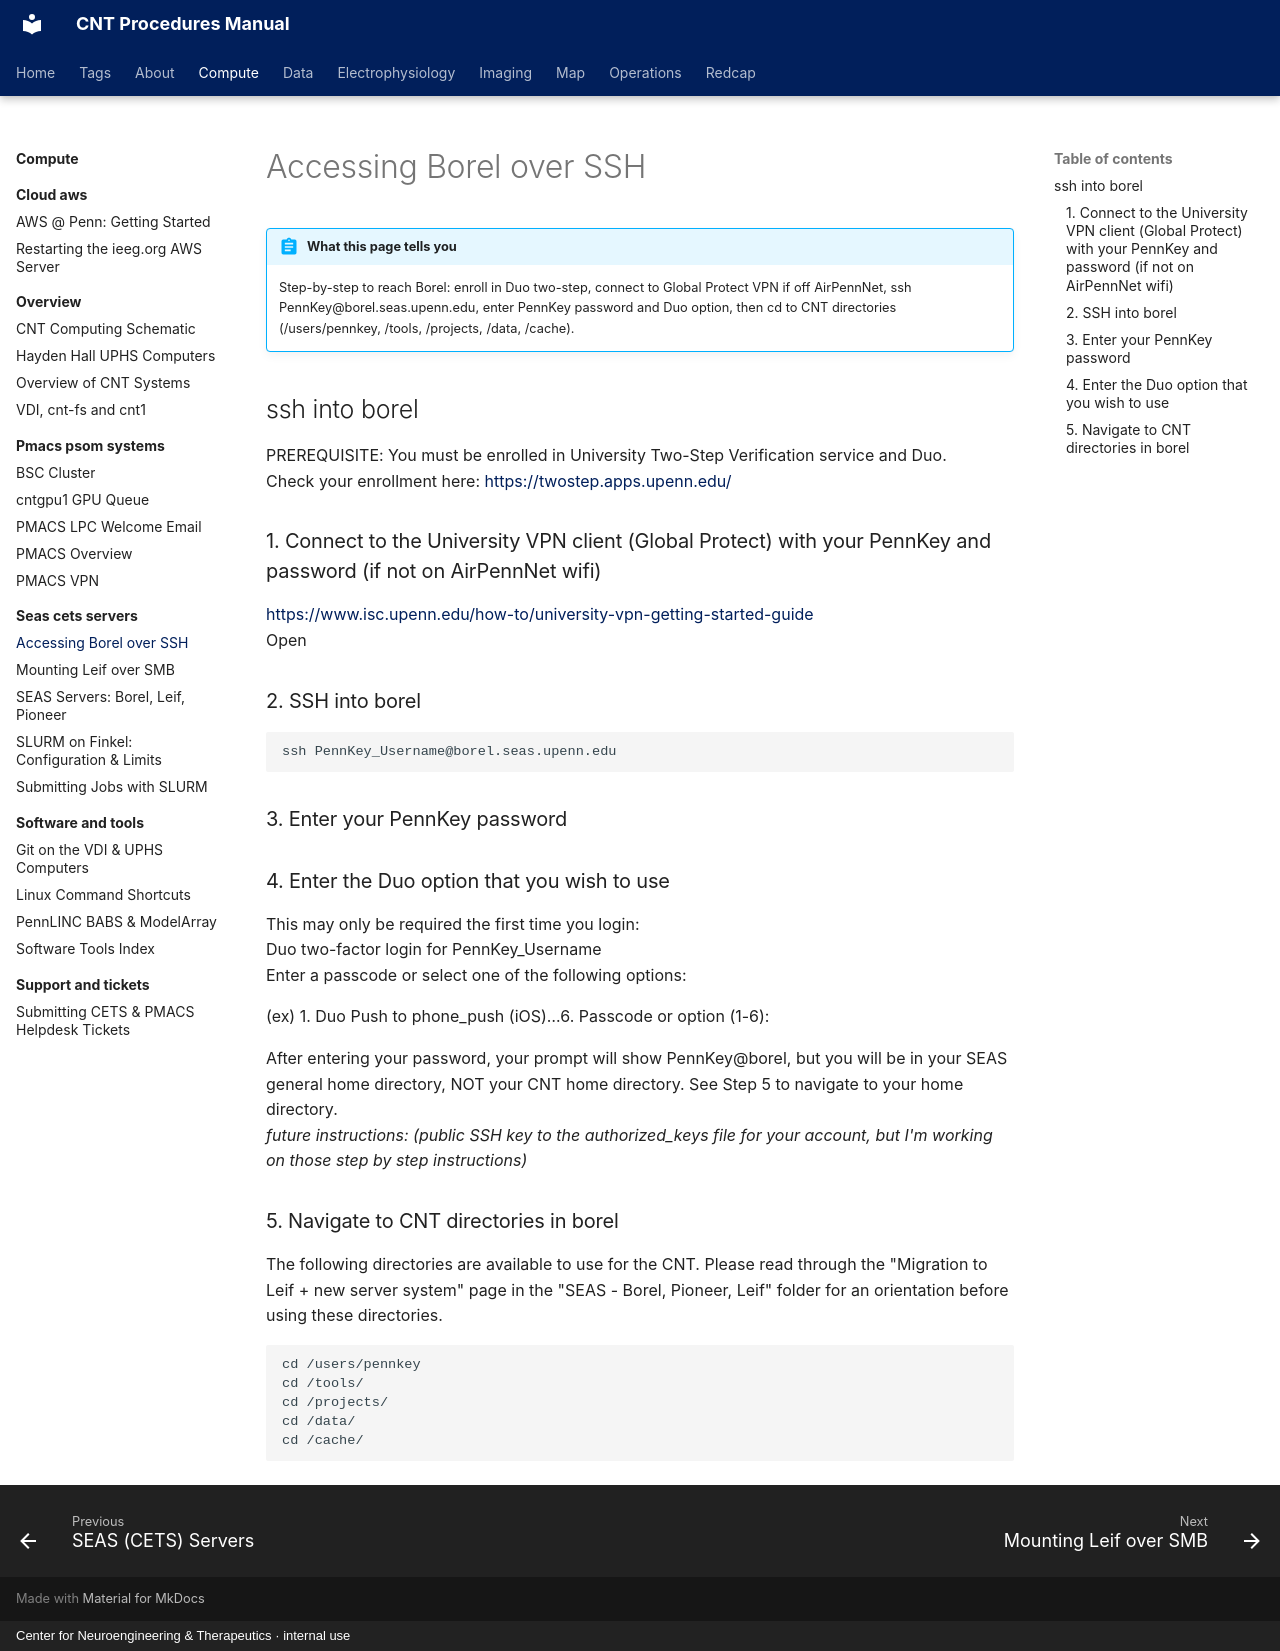

repository: penn-cnt/cnt-procedures · page: compute/seas-cets-servers/accessing-borel-over-ssh/index.html · generator: mkdocs · copyright: Center for Neuroengineering & Therapeutics · internal use

---
title: "Accessing Borel over SSH"
stage: "Data Analytics"
roles: [analyst, pipeline]
order: 2
---

# Accessing Borel over SSH

!!! abstract "What this page tells you"
    Step-by-step to reach Borel: enroll in Duo two-step, connect to Global Protect VPN if off AirPennNet, ssh PennKey@borel.seas.upenn.edu, enter PennKey password and Duo option, then cd to CNT directories (/users/pennkey, /tools, /projects, /data, /cache).

## ssh into borel

PREREQUISITE: You must be enrolled in University Two-Step Verification service and Duo. 
Check your enrollment here: [https://twostep.apps.upenn.edu/](https://twostep.apps.upenn.edu/)

### 1\. Connect to the University VPN client (Global Protect) with your PennKey and password (if not on AirPennNet wifi)
[https://www.isc.upenn.edu/how-to/university-vpn-getting-started-guide](https://www.isc.upenn.edu/how-to/university-vpn-getting-started-guide)
Open 

### 2\. SSH into borel

```plain
ssh PennKey_Username@borel.seas.upenn.edu
```

### 3\. Enter your PennKey password

### 4\. Enter the Duo option that you wish to use
This may only be required the first time you login: 
Duo two-factor login for PennKey\_Username
Enter a passcode or select one of the following options:

 (ex)  1. Duo Push to phone\_push (iOS)…6. Passcode or option (1-6):

 After entering your password, your prompt will show PennKey@borel, but you will be in your SEAS general home directory, NOT your CNT home directory. See Step 5 to navigate to your home directory.
_future instructions: (public SSH key to the authorized\_keys file for your account, but I'm working on those step by step instructions)_

### 5\. Navigate to CNT directories in borel
The following directories are available to use for the CNT. Please read through the "Migration to Leif + new server system" page in the "SEAS - Borel, Pioneer, Leif" folder for an orientation before using these directories.

```plain
cd /users/pennkey
cd /tools/
cd /projects/
cd /data/
cd /cache/
```
